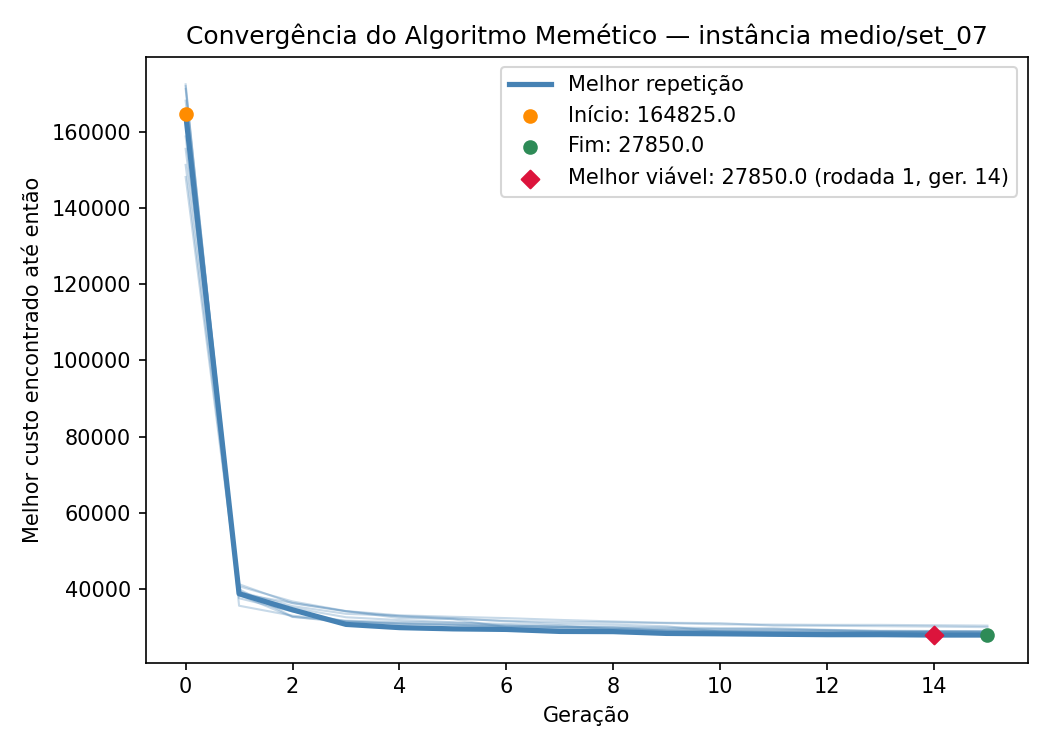

The table this chart was drawn from, first rows:
iteration, generation, best_fitness
1, 0, 164825
1, 1, 38700
1, 2, 34475
1, 3, 30650
1, 4, 29800
1, 5, 29475
1, 6, 29325
1, 7, 28800
1, 8, 28750
1, 9, 28275
1, 10, 28175
1, 11, 28050
1, 12, 27950
1, 13, 27950
1, 14, 27850
1, 15, 27850
2, 0, 158825
2, 1, 41200
2, 2, 36200
2, 3, 34100
2, 4, 32325
2, 5, 32125
2, 6, 31600
2, 7, 31275
2, 8, 31175
2, 9, 30975
2, 10, 30650
2, 11, 30600
2, 12, 30525
2, 13, 30525
2, 14, 30425
2, 15, 30325
3, 0, 172525
3, 1, 35550
3, 2, 32925
3, 3, 31625
3, 4, 31275
3, 5, 31075
3, 6, 30775
3, 7, 30350
3, 8, 29375
3, 9, 29150
3, 10, 28850
3, 11, 28800
3, 12, 28750
3, 13, 28700
3, 14, 28600
3, 15, 28600
4, 0, 163225
4, 1, 40650
4, 2, 36675
4, 3, 34150
4, 4, 33025
4, 5, 32650
4, 6, 32300
4, 7, 31825
4, 8, 31425
4, 9, 31075
4, 10, 30975
4, 11, 30325
... 100 more rows
